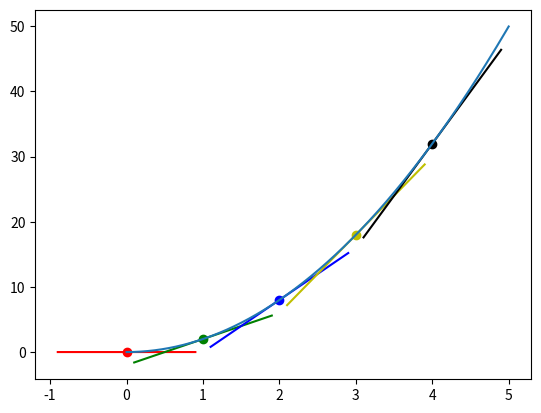

Source code (Python):
import numpy as np
import matplotlib.pyplot as plt

x=np.array(range(5))

def exponential(x):
    return 2*x**2

def tangent_line(x):
    return derivative*x + b
x_array=np.arange(0,5,0.001)
y=exponential(x_array)
p_delta=0.0001
color=['r','g','b','y','k']
for x in range(5):
    x_delta=x+p_delta
    f_x=exponential(x)
    f_x_delta=exponential(x_delta)
    derivative=(f_x_delta-f_x)/p_delta
    b=f_x - derivative*x
    plt.scatter(x,f_x,c=color[x])
    to_plot=[x-0.9,x,x+0.9]
    plt.plot(to_plot,[tangent_line(i) for i in to_plot],c=color[x])
plt.plot(x_array,y)
plt.show()